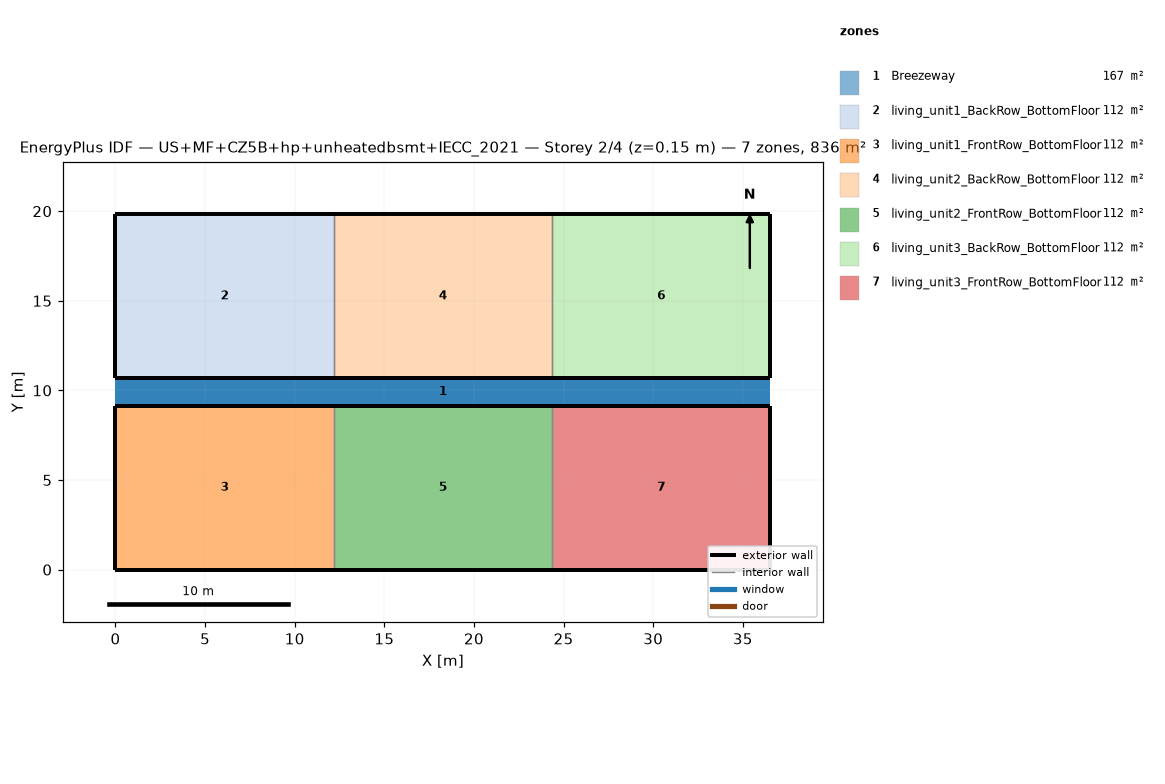
=== STOREY PLAN SPEC (per zone: floor XY polygon, exterior-wall plan segments, windows/doors) ===
zone 1: Breezeway  (167.0 m²)
  floor: (36.54, 9.16) (0.00, 9.16) (0.00, 10.68) (36.54, 10.68)
  floor: (36.54, 9.16) (0.00, 9.16) (0.00, 10.68) (36.54, 10.68)
  floor: (36.54, 9.16) (0.00, 9.16) (0.00, 10.68) (36.54, 10.68)
zone 2: living_unit1_BackRow_BottomFloor  (111.5 m²)
  floor: (12.18, 10.68) (0.00, 10.68) (0.00, 19.84) (12.18, 19.84)
  exterior wall: (0.00, 10.68) – (12.18, 10.68)  [12.2 m]
  exterior wall: (12.18, 19.84) – (0.00, 19.84)  [12.2 m]
  exterior wall: (0.00, 19.84) – (0.00, 10.68)  [9.2 m]
  interior walls: 1
zone 3: living_unit1_FrontRow_BottomFloor  (111.5 m²)
  floor: (12.18, 0.00) (0.00, 0.00) (0.00, 9.16) (12.18, 9.16)
  exterior wall: (0.00, 0.00) – (12.18, 0.00)  [12.2 m]
  exterior wall: (12.18, 9.16) – (0.00, 9.16)  [12.2 m]
  exterior wall: (0.00, 9.16) – (0.00, 0.00)  [9.2 m]
  interior walls: 1
zone 4: living_unit2_BackRow_BottomFloor  (111.5 m²)
  floor: (24.36, 10.68) (12.18, 10.68) (12.18, 19.84) (24.36, 19.84)
  exterior wall: (12.18, 10.68) – (24.36, 10.68)  [12.2 m]
  exterior wall: (24.36, 19.84) – (12.18, 19.84)  [12.2 m]
  interior walls: 2
zone 5: living_unit2_FrontRow_BottomFloor  (111.5 m²)
  floor: (24.36, 0.00) (12.18, 0.00) (12.18, 9.16) (24.36, 9.16)
  exterior wall: (12.18, 0.00) – (24.36, 0.00)  [12.2 m]
  exterior wall: (24.36, 9.16) – (12.18, 9.16)  [12.2 m]
  interior walls: 2
zone 6: living_unit3_BackRow_BottomFloor  (111.5 m²)
  floor: (36.54, 10.68) (24.36, 10.68) (24.36, 19.84) (36.54, 19.84)
  exterior wall: (24.36, 10.68) – (36.54, 10.68)  [12.2 m]
  exterior wall: (36.54, 10.68) – (36.54, 19.84)  [9.2 m]
  exterior wall: (36.54, 19.84) – (24.36, 19.84)  [12.2 m]
  interior walls: 1
zone 7: living_unit3_FrontRow_BottomFloor  (111.5 m²)
  floor: (36.54, 0.00) (24.36, 0.00) (24.36, 9.16) (36.54, 9.16)
  exterior wall: (24.36, 0.00) – (36.54, 0.00)  [12.2 m]
  exterior wall: (36.54, 0.00) – (36.54, 9.16)  [9.2 m]
  exterior wall: (36.54, 9.16) – (24.36, 9.16)  [12.2 m]
  interior walls: 1

=== DERIVED (storey summary) ===
Building: US+MF+CZ5B+hp+unheatedbsmt+IECC_2021
Storey: 2 of 4  (floor level z = 0.15 m)
Storey gross floor area: 836.2 m²
Zones on this storey: 7
  - Breezeway: floor 167.0 m²
  - living_unit1_BackRow_BottomFloor: floor 111.5 m²; exterior wall 33.5 m (86.9 m²); WWR 0.0%
  - living_unit1_FrontRow_BottomFloor: floor 111.5 m²; exterior wall 33.5 m (86.9 m²); WWR 0.0%
  - living_unit2_BackRow_BottomFloor: floor 111.5 m²; exterior wall 24.4 m (63.1 m²); WWR 0.0%
  - living_unit2_FrontRow_BottomFloor: floor 111.5 m²; exterior wall 24.4 m (63.1 m²); WWR 0.0%
  - living_unit3_BackRow_BottomFloor: floor 111.5 m²; exterior wall 33.5 m (86.9 m²); WWR 0.0%
  - living_unit3_FrontRow_BottomFloor: floor 111.5 m²; exterior wall 33.5 m (86.9 m²); WWR 0.0%
Zone adjacency (shared interzone walls):
  - living_unit1_BackRow_BottomFloor ↔ living_unit2_BackRow_BottomFloor
  - living_unit1_FrontRow_BottomFloor ↔ living_unit2_FrontRow_BottomFloor
  - living_unit2_BackRow_BottomFloor ↔ living_unit3_BackRow_BottomFloor
  - living_unit2_FrontRow_BottomFloor ↔ living_unit3_FrontRow_BottomFloor